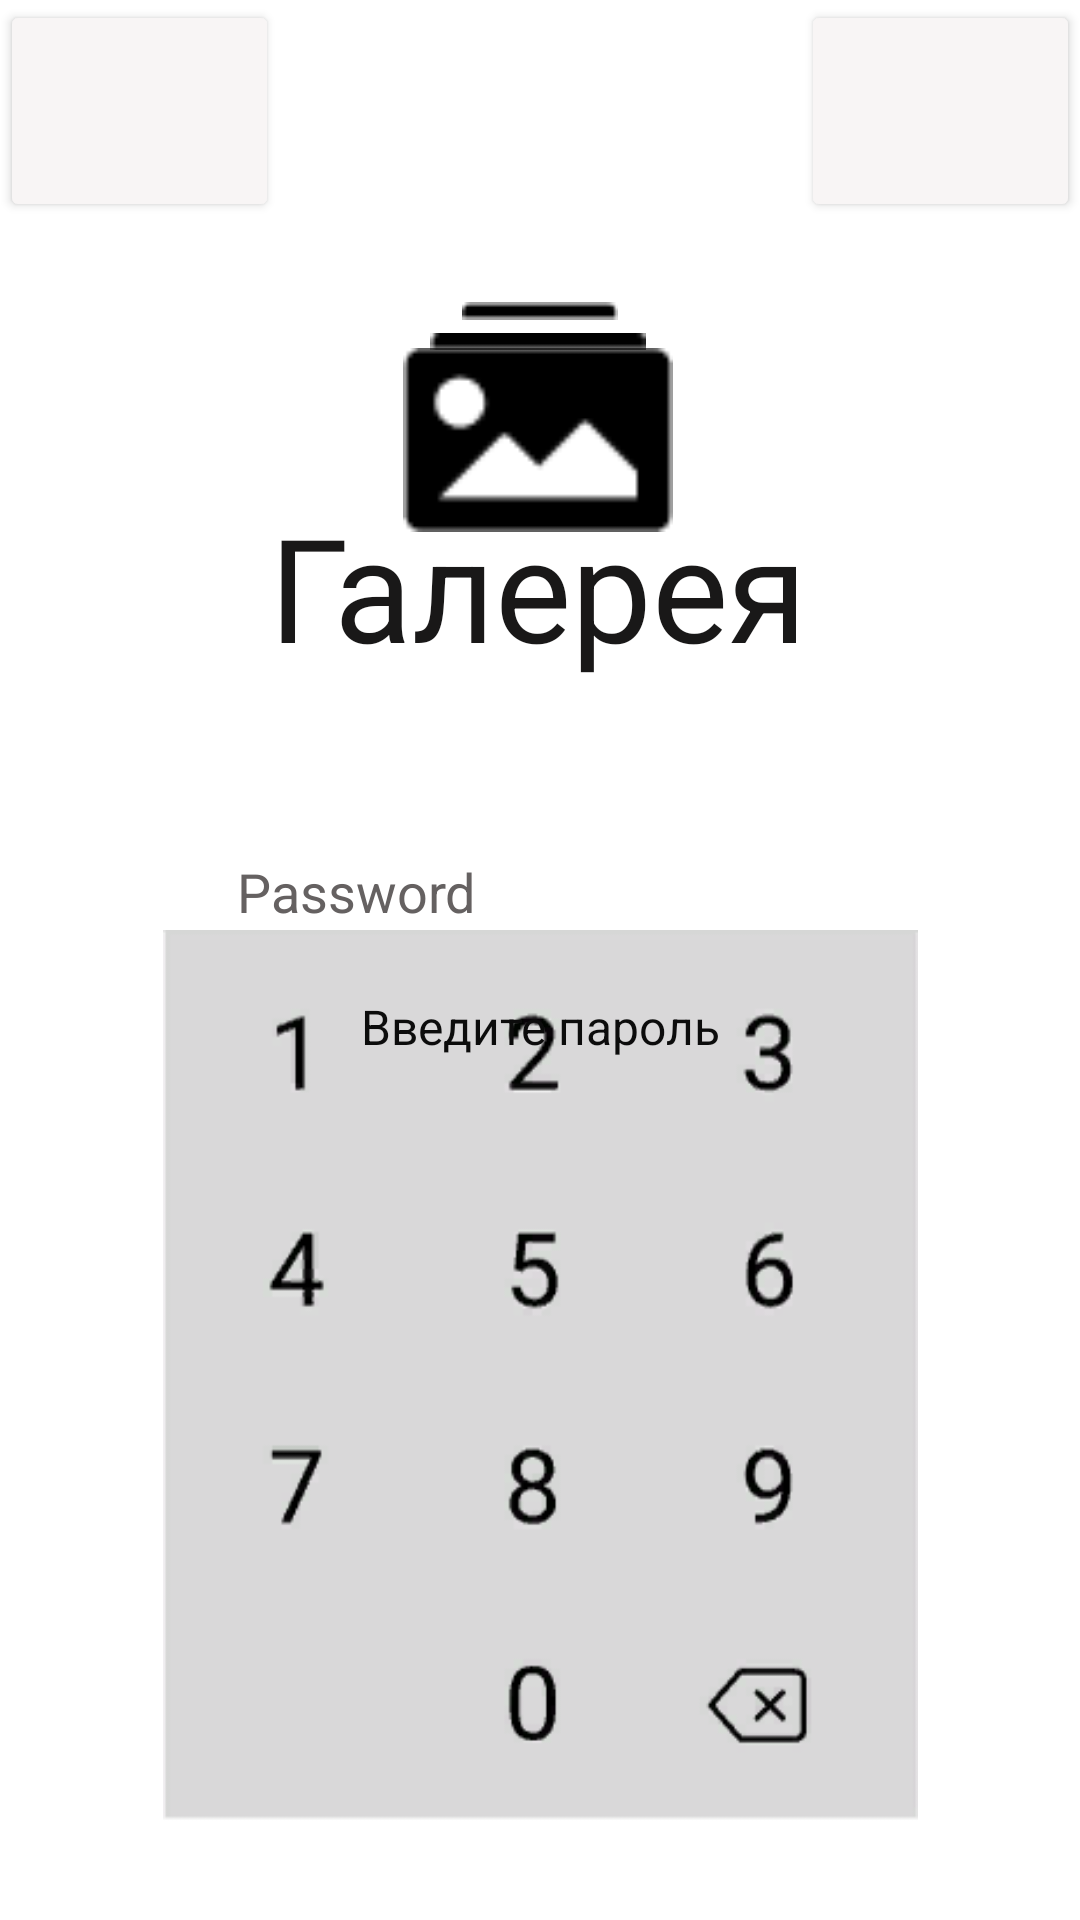

Android layout source for this screen:
<!-- AndroidManifest.xml: application theme Theme.Uhanov_v_20 -->
<!-- res/layout/activity_main.xml -->
<?xml version="1.0" encoding="utf-8"?>
<androidx.constraintlayout.widget.ConstraintLayout xmlns:android="http://schemas.android.com/apk/res/android"
    xmlns:app="http://schemas.android.com/apk/res-auto"
    xmlns:tools="http://schemas.android.com/tools"
    android:layout_width="match_parent"
    android:layout_height="match_parent"
    android:background="@color/white"
    tools:context=".MainActivity">

    <Button
        android:id="@+id/buttongal"
        android:layout_width="93dp"
        android:layout_height="74dp"
        android:backgroundTint="#F8F5F5"
        app:icon="@drawable/vector2"
        app:iconSize="60dp"
        app:iconTint="#0E0E0E"
        app:layout_constraintBottom_toBottomOf="parent"
        app:layout_constraintEnd_toEndOf="parent"
        app:layout_constraintHorizontal_bias="1.0"
        app:layout_constraintStart_toStartOf="parent"
        app:layout_constraintTop_toTopOf="parent"
        app:layout_constraintVertical_bias="0.0"
        tools:ignore="SpeakableTextPresentCheck" />

    <Button
        android:id="@+id/buttonback"
        android:layout_width="93dp"
        android:layout_height="74dp"
        android:backgroundTint="#F8F5F5"
        app:icon="@drawable/vector1"
        app:iconSize="60dp"
        app:iconTint="#0E0E0E"
        app:layout_constraintBottom_toBottomOf="parent"
        app:layout_constraintEnd_toEndOf="parent"
        app:layout_constraintHorizontal_bias="0.0"
        app:layout_constraintStart_toStartOf="parent"
        app:layout_constraintTop_toTopOf="parent"
        app:layout_constraintVertical_bias="0.0"
        tools:ignore="SpeakableTextPresentCheck" />

    <ImageView
        android:id="@+id/imageView2"
        android:layout_width="90dp"
        android:layout_height="72dp"
        app:layout_constraintBottom_toBottomOf="parent"
        app:layout_constraintEnd_toEndOf="parent"
        app:layout_constraintHorizontal_bias="0.498"
        app:layout_constraintStart_toStartOf="parent"
        app:layout_constraintTop_toTopOf="parent"
        app:layout_constraintVertical_bias="0.195"
        app:srcCompat="@drawable/vector3"
        android:contentDescription="@string/string_todo1" />

    <ImageView
        android:id="@+id/imageView3"
        android:layout_width="72dp"
        android:layout_height="17dp"
        android:contentDescription="@string/todo2"
        app:layout_constraintBottom_toBottomOf="parent"
        app:layout_constraintEnd_toEndOf="parent"
        app:layout_constraintHorizontal_bias="0.498"
        app:layout_constraintStart_toStartOf="parent"
        app:layout_constraintTop_toTopOf="parent"
        app:layout_constraintVertical_bias="0.169"
        app:srcCompat="@drawable/vector4" />

    <ImageView
        android:id="@+id/imageView4"
        android:layout_width="52dp"
        android:layout_height="6dp"
        app:layout_constraintBottom_toBottomOf="parent"
        app:layout_constraintEnd_toEndOf="parent"
        app:layout_constraintStart_toStartOf="parent"
        app:layout_constraintTop_toTopOf="parent"
        app:layout_constraintVertical_bias="0.159"
        app:srcCompat="@drawable/vector5"
        android:contentDescription="@string/todo3" />

    <TextView
        android:id="@+id/textView"
        android:layout_width="wrap_content"
        android:layout_height="wrap_content"
        android:text="@string/gal"
        android:textColor="#191818"
        android:textSize="48sp"
        app:layout_constraintBottom_toBottomOf="parent"
        app:layout_constraintEnd_toEndOf="parent"
        app:layout_constraintHorizontal_bias="0.497"
        app:layout_constraintStart_toStartOf="parent"
        app:layout_constraintTop_toTopOf="parent"
        app:layout_constraintVertical_bias="0.284" />

    <EditText
        android:id="@+id/editTxt"
        android:layout_width="wrap_content"
        android:layout_height="wrap_content"
        android:layout_below="@id/editTxt"
        android:backgroundTint="#3A3939"
        android:drawableTint="#424040"
        android:ems="10"
        android:foregroundTint="@color/black"
        android:hint="@string/password2"
        android:importantForAutofill="no"
        android:inputType="textPassword"
        android:minHeight="48dp"
        android:textColor="#121111"
        android:textColorHint="#656161"
        app:layout_constraintBottom_toBottomOf="parent"
        app:layout_constraintEnd_toEndOf="parent"
        app:layout_constraintStart_toStartOf="parent"
        app:layout_constraintTop_toTopOf="parent"
        app:layout_constraintVertical_bias="0.459"
        tools:ignore="TextContrastCheck,TextContrastCheck" />

    <ImageView
        android:id="@+id/imageView6"
        android:layout_width="269dp"
        android:layout_height="298dp"
        android:contentDescription="@string/todo999"
        app:layout_constraintBottom_toBottomOf="parent"
        app:layout_constraintEnd_toEndOf="parent"
        app:layout_constraintHorizontal_bias="0.502"
        app:layout_constraintStart_toStartOf="parent"
        app:layout_constraintTop_toTopOf="parent"
        app:layout_constraintVertical_bias="0.906"
        app:srcCompat="@drawable/screenshot9" />

    <TextView
        android:id="@+id/textView2"
        android:layout_width="wrap_content"
        android:layout_height="wrap_content"
        android:text="@string/vedpar"
        android:textColor="#0C0C0C"
        android:textSize="16sp"
        app:layout_constraintBottom_toBottomOf="parent"
        app:layout_constraintEnd_toEndOf="parent"
        app:layout_constraintStart_toStartOf="parent"
        app:layout_constraintTop_toTopOf="parent"
        app:layout_constraintVertical_bias="0.536" />


</androidx.constraintlayout.widget.ConstraintLayout>
<!-- resources referenced by this layout -->
<resources>
  <!-- drawable screenshot9: png bitmap (drawable, 13998 bytes) -->
  <!-- drawable vector3: png bitmap (drawable, 577 bytes) -->
  <!-- drawable vector4: png bitmap (drawable, 165 bytes) -->
  <!-- drawable vector5: png bitmap (drawable, 175 bytes) -->
  <string name="gal">Галерея</string>
  <string name="password2">Password</string>
  <string name="string_todo1">ter</string>
  <string name="todo2">TODO2</string>
  <string name="todo3">TODO3</string>
  <string name="todo999">TODO999</string>
  <string name="vedpar">Введите пароль</string>
  <style name="Theme.Uhanov_v_20" parent="Theme.MaterialComponents.DayNight.DarkActionBar">
          
          <item name="colorPrimary">@color/purple_500</item>
          <item name="colorPrimaryVariant">@color/purple_700</item>
          <item name="colorOnPrimary">@color/white</item>
          
          <item name="colorSecondary">@color/teal_200</item>
          <item name="colorSecondaryVariant">@color/teal_700</item>
          <item name="colorOnSecondary">@color/black</item>
          
          <item name="android:statusBarColor" tools:targetApi="l">?attr/colorPrimaryVariant</item>
          
      </style>
  <!-- not gathered from this repository: default colours our renderer supplied (Android Studio template values) -->
  <color name="purple_500">#FF6200EE</color>
  <color name="purple_700">#FF3700B3</color>
  <color name="teal_200">#FF03DAC5</color>
  <color name="teal_700">#FF018786</color>
  <color name="black">#FF000000</color>
  <color name="white">#FFFFFFFF</color>
</resources>
